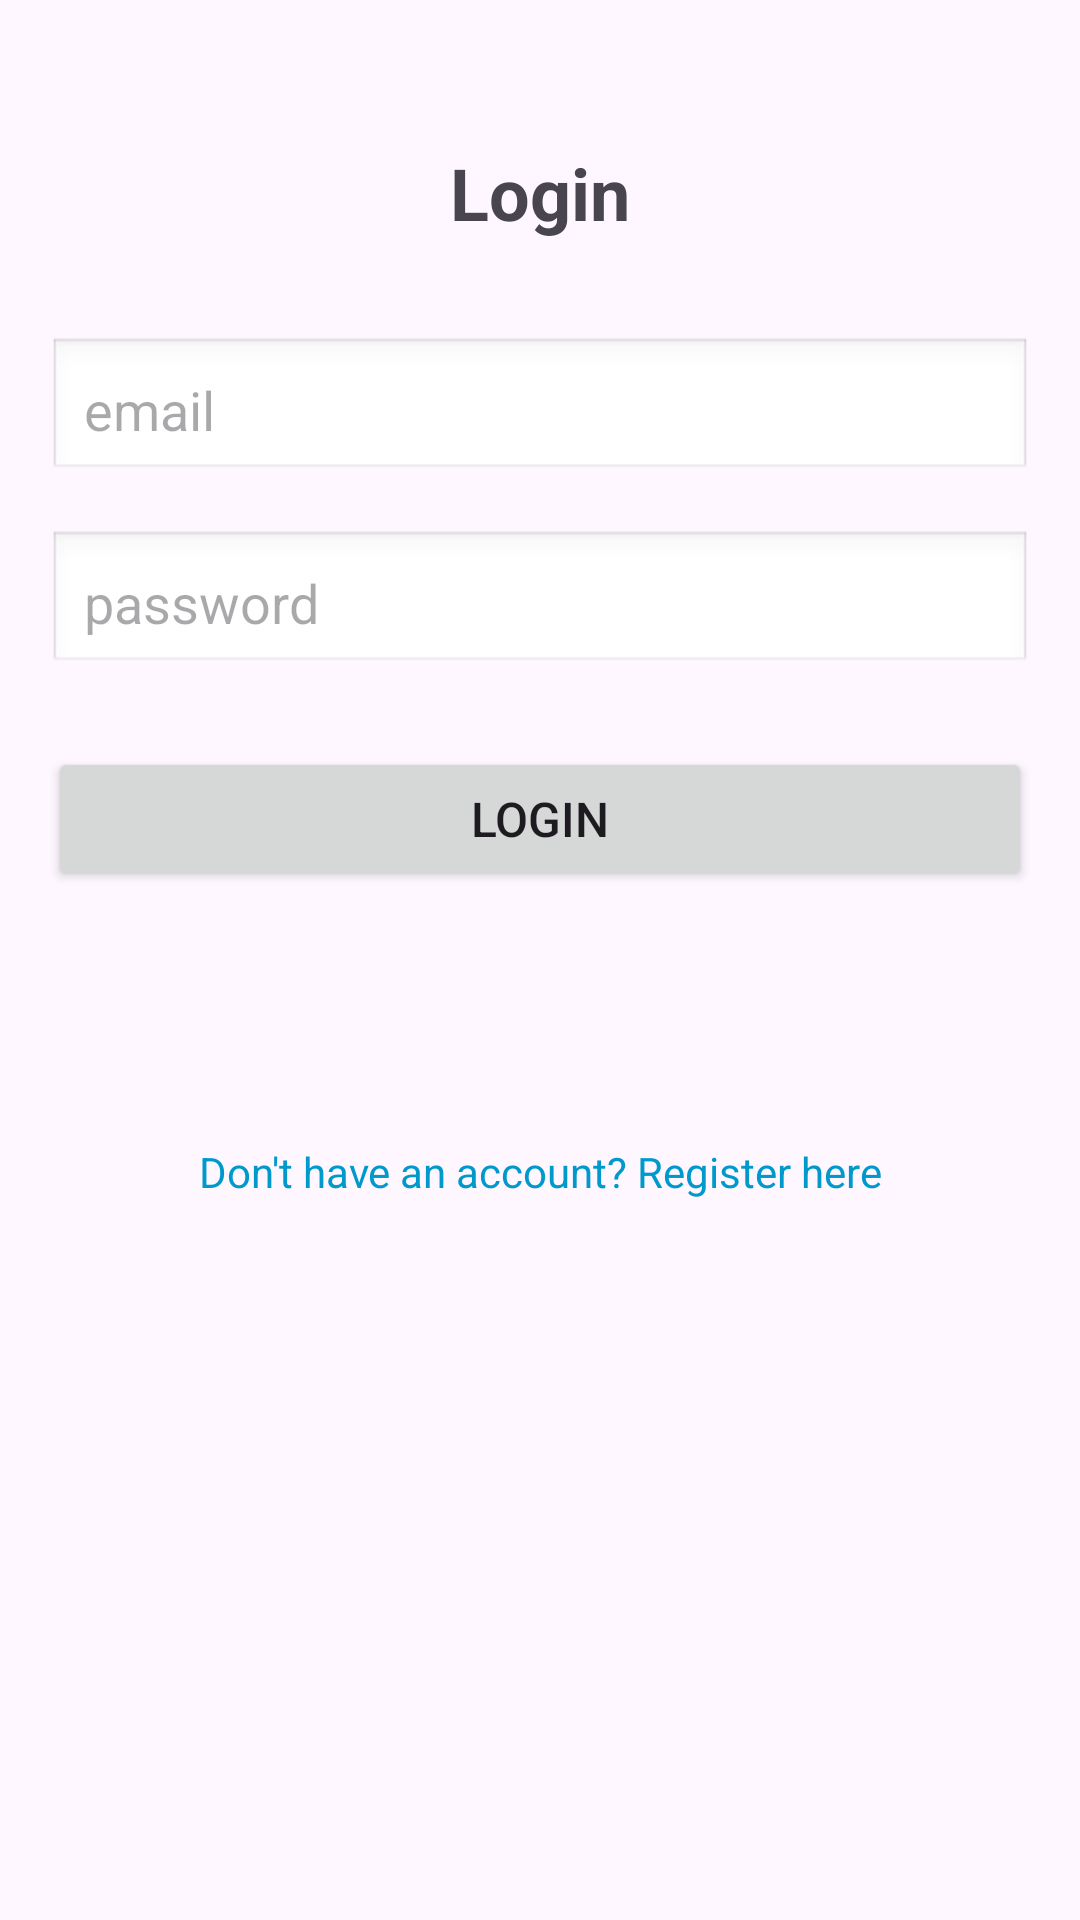

The Android layout XML behind this screen, and the referenced resources:
<!-- AndroidManifest.xml: application theme Theme.Material3.DayNight.NoActionBar -->
<!-- res/layout/fragment_login.xml -->
<?xml version="1.0" encoding="utf-8"?>
<FrameLayout xmlns:android="http://schemas.android.com/apk/res/android"
    xmlns:app="http://schemas.android.com/apk/res-auto"
    xmlns:tools="http://schemas.android.com/tools"
    android:layout_width="match_parent"
    android:layout_height="match_parent"
    tools:context=".fragments.LoginFragment">

    <androidx.constraintlayout.widget.ConstraintLayout
        android:layout_width="match_parent"
        android:layout_height="match_parent"
        android:padding="16dp">


        <TextView
            android:id="@+id/tvLoginTitle"
            android:layout_width="wrap_content"
            android:layout_height="wrap_content"
            android:text="Login"
            android:textSize="24sp"
            android:textStyle="bold"
            android:layout_marginTop="32dp"
            app:layout_constraintTop_toTopOf="parent"
            app:layout_constraintStart_toStartOf="parent"
            app:layout_constraintEnd_toEndOf="parent" />

        <EditText
            android:id="@+id/etLoginEmail"
            android:layout_width="0dp"
            android:layout_height="wrap_content"
            android:layout_marginTop="32dp"
            android:hint="email"
            android:inputType="textEmailAddress"
            android:padding="12dp"
            android:background="@android:drawable/edit_text"
            app:layout_constraintTop_toBottomOf="@id/tvLoginTitle"
            app:layout_constraintStart_toStartOf="parent"
            app:layout_constraintEnd_toEndOf="parent" />

        <EditText
            android:id="@+id/etLoginPassword"
            android:layout_width="0dp"
            android:layout_height="wrap_content"
            android:layout_marginTop="16dp"
            android:hint="password"
            android:inputType="textPassword"
            android:padding="12dp"
            android:background="@android:drawable/edit_text"
            app:layout_constraintTop_toBottomOf="@id/etLoginEmail"
            app:layout_constraintStart_toStartOf="parent"
            app:layout_constraintEnd_toEndOf="parent" />

        <Button
            android:id="@+id/btnDoLogin"
            android:layout_width="0dp"
            android:layout_height="wrap_content"
            android:layout_marginTop="24dp"
            android:padding="12dp"
            android:text="login"
            android:textSize="16sp"
            app:layout_constraintTop_toBottomOf="@id/etLoginPassword"
            app:layout_constraintStart_toStartOf="parent"
            app:layout_constraintEnd_toEndOf="parent" />

        <TextView
            android:id="@+id/tvGoToRegister"
            android:layout_width="wrap_content"
            android:layout_height="wrap_content"
            android:layout_marginTop="84dp"
            android:clickable="true"
            android:focusable="true"
            android:text="Don't have an account? Register here"
            android:textColor="@android:color/holo_blue_dark"
            app:layout_constraintEnd_toEndOf="parent"
            app:layout_constraintStart_toStartOf="parent"
            app:layout_constraintTop_toBottomOf="@id/btnDoLogin" />

    </androidx.constraintlayout.widget.ConstraintLayout>
</FrameLayout>
<!-- resources referenced by this layout -->
<resources>

</resources>
